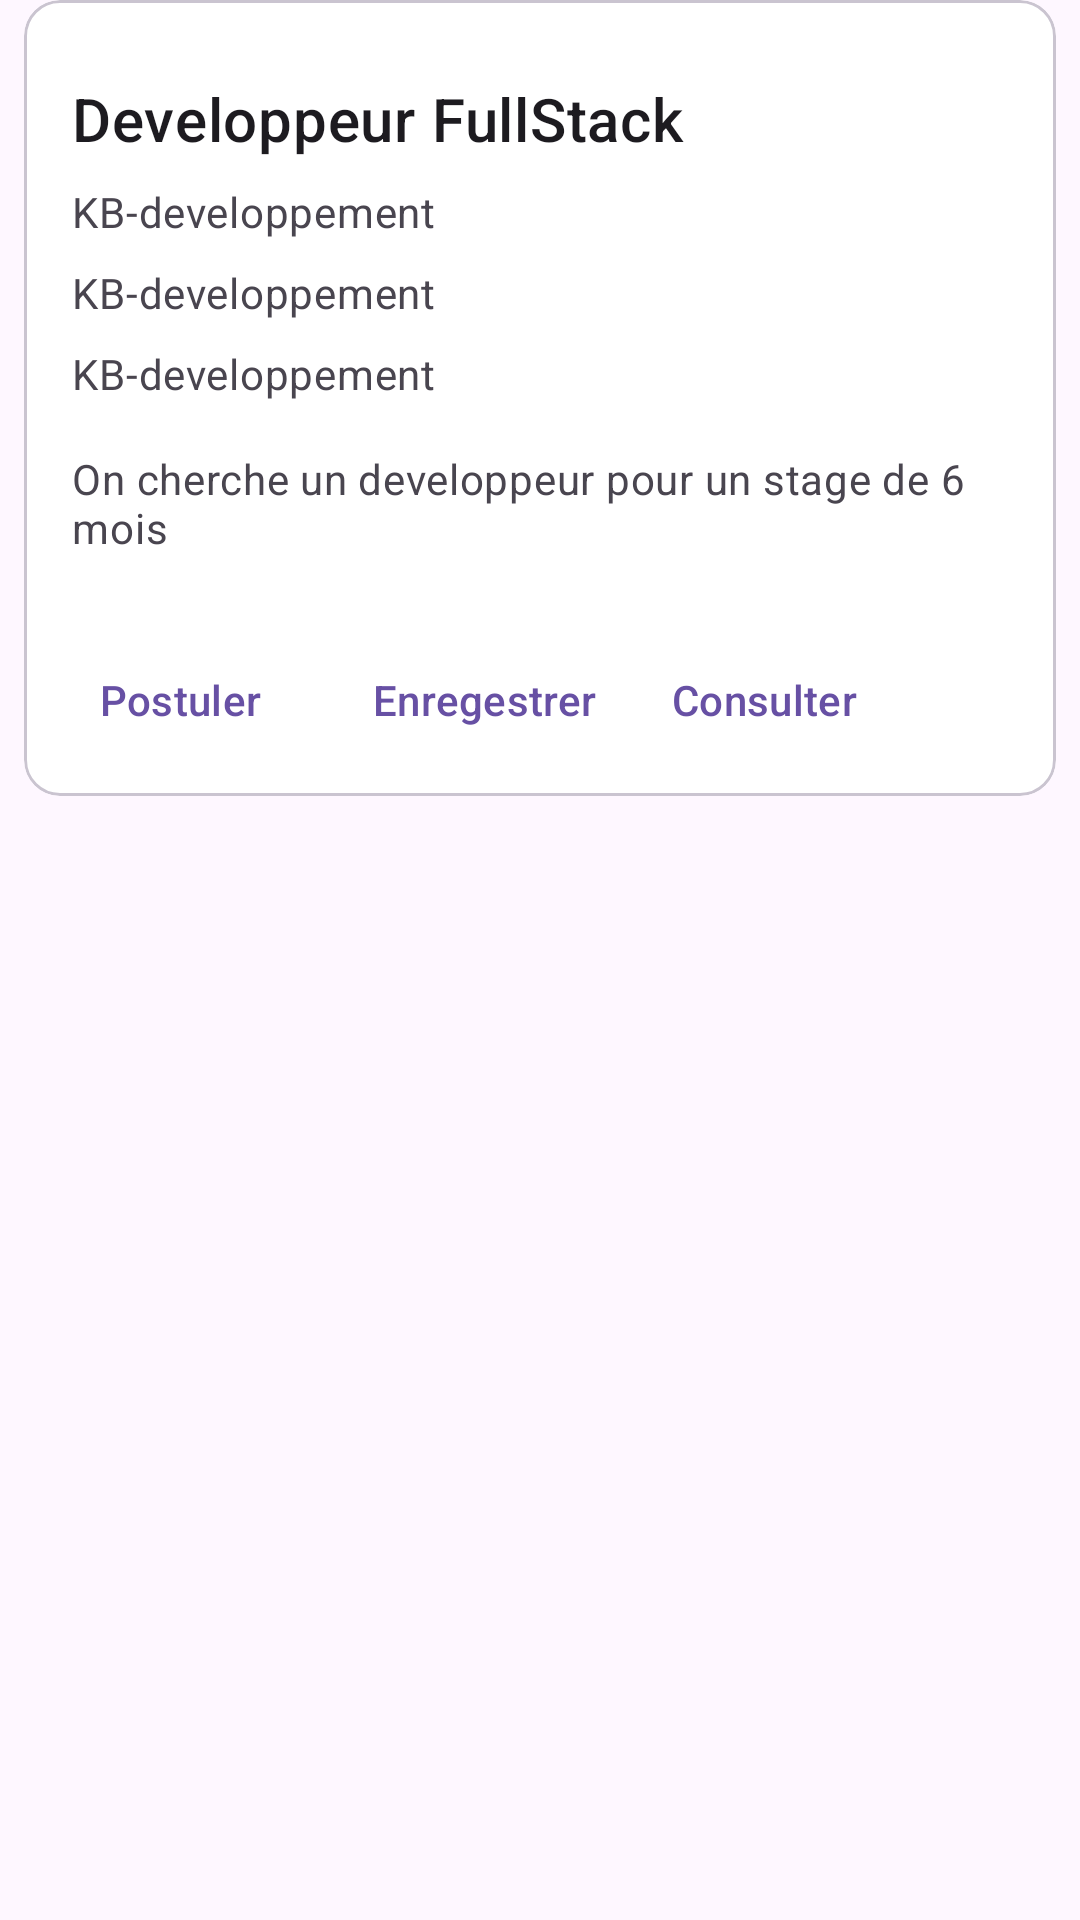

Produce the Android XML layout that renders to this screen, including the resource entries it uses.
<!-- AndroidManifest.xml: application theme Theme.Intérims -->
<!-- res/layout/offre.xml -->
<?xml version="1.0" encoding="utf-8"?>
<androidx.constraintlayout.widget.ConstraintLayout xmlns:android="http://schemas.android.com/apk/res/android"
    xmlns:tools="http://schemas.android.com/tools"
    android:layout_width="match_parent"
    android:layout_height="wrap_content"
    xmlns:app="http://schemas.android.com/apk/res-auto">

    <com.google.android.material.card.MaterialCardView
        android:backgroundTint="@color/white"
        android:id="@+id/card"
        android:layout_width="match_parent"
        android:layout_height="wrap_content"
        android:layout_margin="8dp"
        tools:ignore="MissingConstraints">

        <LinearLayout
            android:layout_width="match_parent"
            android:layout_height="wrap_content"
            android:layout_marginTop="10dp"
            android:orientation="vertical">



            <LinearLayout
                android:layout_width="match_parent"
                android:layout_height="wrap_content"
                android:orientation="vertical"
                android:padding="16dp">

                
                <TextView
                    android:id="@+id/titleTextView"
                    android:layout_width="wrap_content"
                    android:layout_height="wrap_content"
                    android:text="Developpeur FullStack"
                    android:textAppearance="?attr/textAppearanceHeadline6"
                    />
                <TextView
                    android:id="@+id/subtitleTextView"
                    android:layout_width="wrap_content"
                    android:layout_height="wrap_content"
                    android:layout_marginTop="8dp"
                    android:text="KB-developpement"
                    android:textAppearance="?attr/textAppearanceBody2"
                    android:textColor="?android:attr/textColorSecondary"
                    />
                <TextView
                    android:id="@+id/entrepsrise"
                    android:layout_width="wrap_content"
                    android:layout_height="wrap_content"
                    android:layout_marginTop="8dp"
                    android:text="KB-developpement"
                    android:textAppearance="?attr/textAppearanceBody2"
                    android:textColor="?android:attr/textColorSecondary"
                    />
                <TextView
                    android:id="@+id/date"
                    android:layout_width="wrap_content"
                    android:layout_height="wrap_content"
                    android:layout_marginTop="8dp"
                    android:text="KB-developpement"
                    android:textAppearance="?attr/textAppearanceBody2"
                    android:textColor="?android:attr/textColorSecondary"
                    />
                <TextView
                    android:id="@+id/descriptionTextView"
                    android:layout_width="wrap_content"
                    android:layout_height="wrap_content"
                    android:layout_marginTop="16dp"
                    android:text="On cherche un developpeur pour un stage de 6 mois"
                    android:textAppearance="?attr/textAppearanceBody2"
                    android:textColor="?android:attr/textColorSecondary"
                    />

            </LinearLayout>

            
            <LinearLayout
                android:layout_width="wrap_content"
                android:layout_height="wrap_content"
                android:layout_margin="8dp"
                android:orientation="horizontal">
                <com.google.android.material.button.MaterialButton
                    android:id="@+id/buttonPostuler"
                    android:layout_width="wrap_content"
                    android:layout_height="wrap_content"
                    android:layout_marginEnd="8dp"
                    android:text="Postuler"
                    style="?attr/borderlessButtonStyle"
                    />
                <com.google.android.material.button.MaterialButton
                    android:id="@+id/enrg"
                    android:layout_width="wrap_content"
                    android:layout_height="wrap_content"
                    android:text="Enregestrer"
                    style="?attr/borderlessButtonStyle"
                    />
                <com.google.android.material.button.MaterialButton
                    android:id="@+id/consulter"
                    android:layout_width="wrap_content"
                    android:layout_height="wrap_content"
                    android:text="Consulter"
                    style="?attr/borderlessButtonStyle"
                    />
            </LinearLayout>

        </LinearLayout>

    </com.google.android.material.card.MaterialCardView>
</androidx.constraintlayout.widget.ConstraintLayout>
<!-- resources referenced by this layout -->
<resources>
  <color name="white">#FFFFFFFF</color>
  <style name="Theme.Intérims" parent="Base.Theme.Intérims" />
  <style name="Base.Theme.Intérims" parent="Theme.Material3.DayNight.NoActionBar">
          
          
      </style>
</resources>
